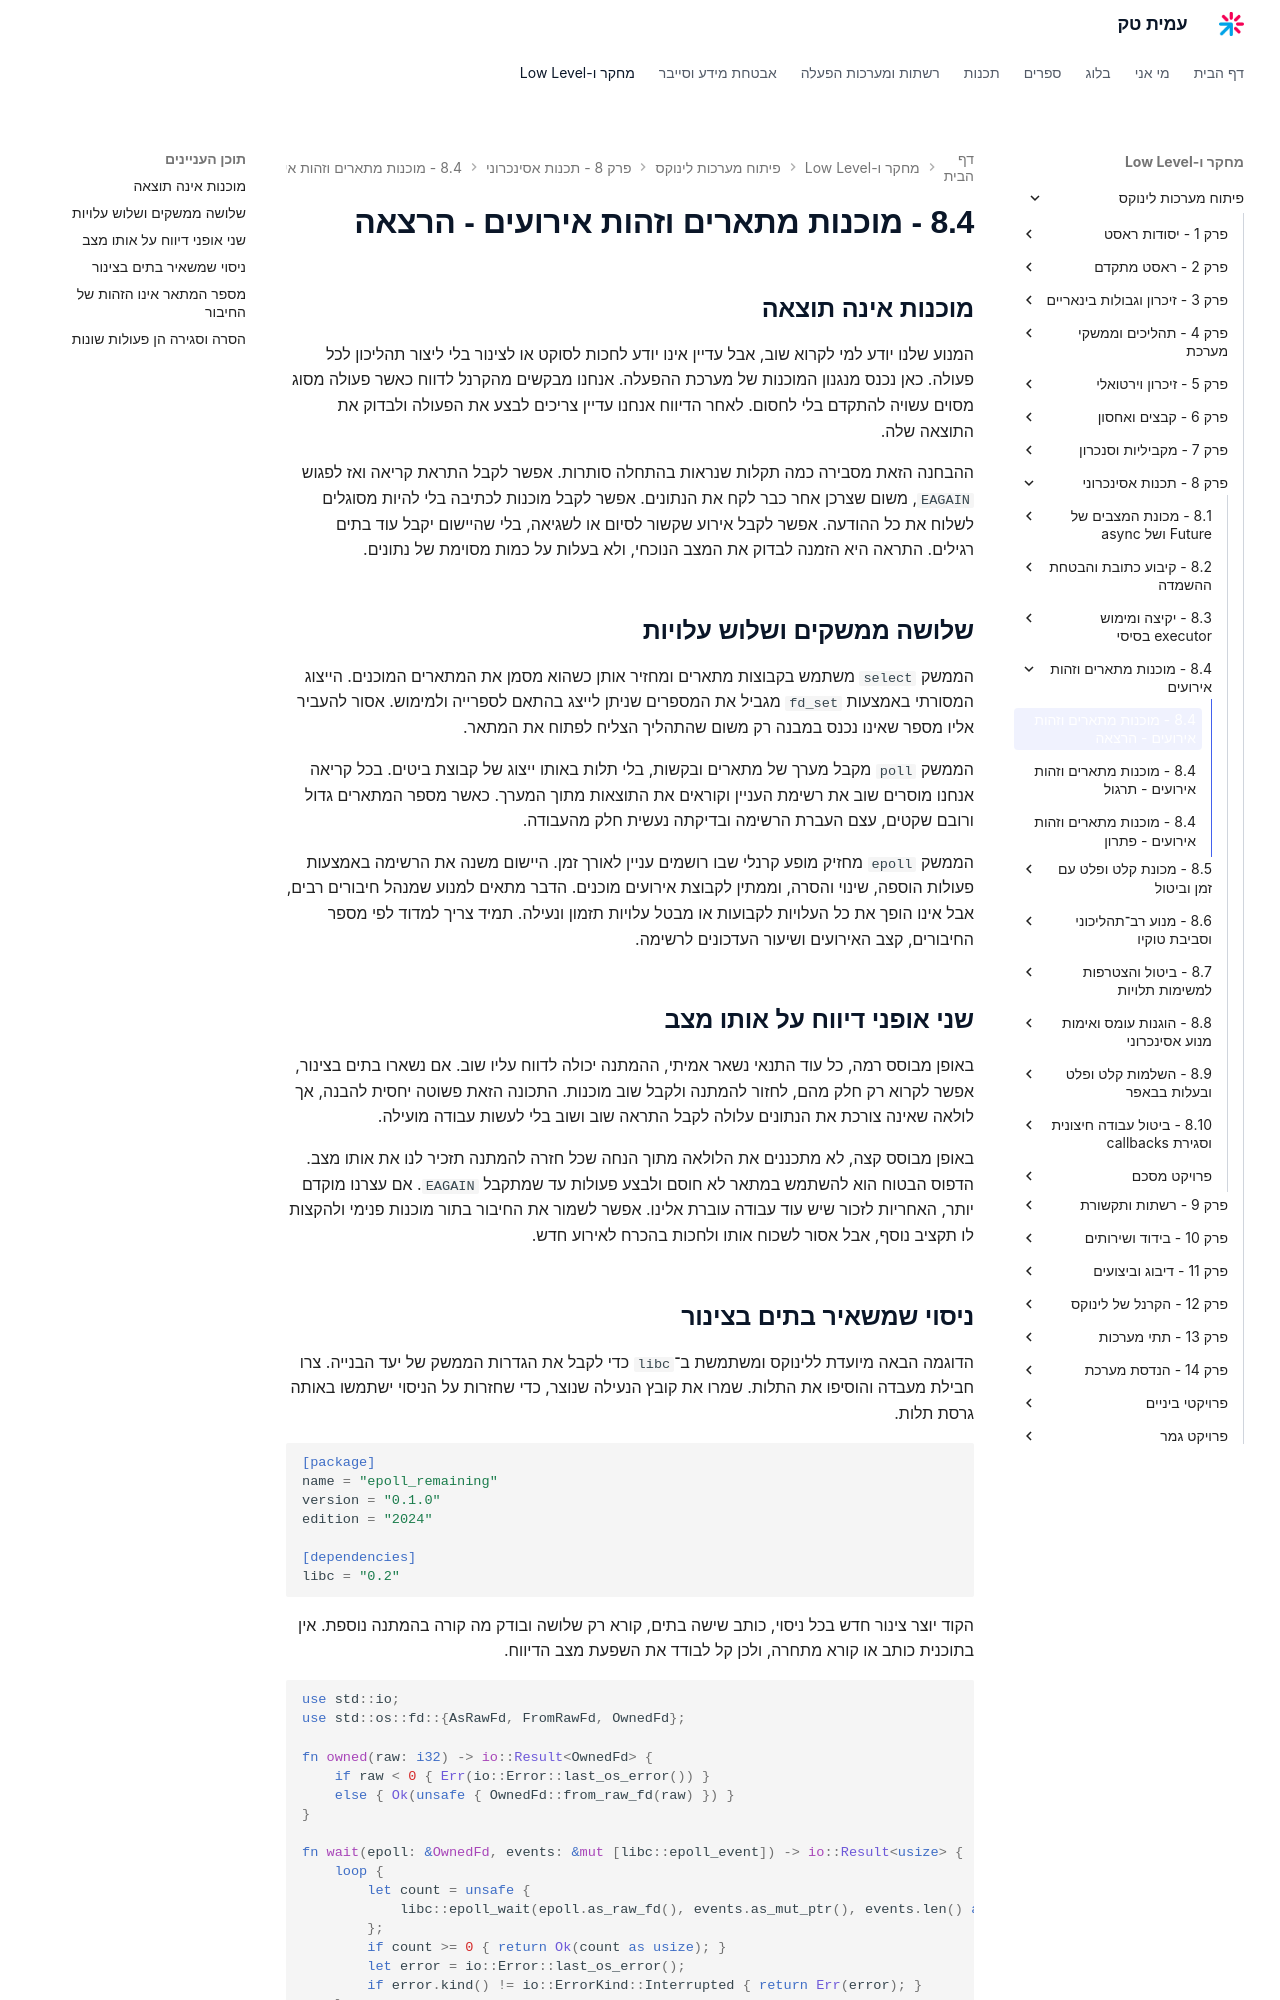

repository: AmitPinchasi/amittech · page: פיתוח-מערכות-לינוקס/8 - תכנות אסינכרוני/8.4 - מוכנות מתארים וזהות אירועים/8.4 - מוכנות מתארים וזהות אירועים - הרצאה/index.html · generator: mkdocs

## מוכנות אינה תוצאה

המנוע שלנו יודע למי לקרוא שוב, אבל עדיין אינו יודע לחכות לסוקט או לצינור בלי ליצור תהליכון לכל פעולה. כאן נכנס מנגנון המוכנות של מערכת ההפעלה. אנחנו מבקשים מהקרנל לדווח כאשר פעולה מסוג מסוים עשויה להתקדם בלי לחסום. לאחר הדיווח אנחנו עדיין צריכים לבצע את הפעולה ולבדוק את התוצאה שלה.

ההבחנה הזאת מסבירה כמה תקלות שנראות בהתחלה סותרות. אפשר לקבל התראת קריאה ואז לפגוש `EAGAIN`, משום שצרכן אחר כבר לקח את הנתונים. אפשר לקבל מוכנות לכתיבה בלי להיות מסוגלים לשלוח את כל ההודעה. אפשר לקבל אירוע שקשור לסיום או לשגיאה, בלי שהיישום יקבל עוד בתים רגילים. התראה היא הזמנה לבדוק את המצב הנוכחי, ולא בעלות על כמות מסוימת של נתונים.

## שלושה ממשקים ושלוש עלויות

הממשק `select` משתמש בקבוצות מתארים ומחזיר אותן כשהוא מסמן את המתארים המוכנים. הייצוג המסורתי באמצעות `fd_set` מגביל את המספרים שניתן לייצג בהתאם לספרייה ולמימוש. אסור להעביר אליו מספר שאינו נכנס במבנה רק משום שהתהליך הצליח לפתוח את המתאר.

הממשק `poll` מקבל מערך של מתארים ובקשות, בלי תלות באותו ייצוג של קבוצת ביטים. בכל קריאה אנחנו מוסרים שוב את רשימת העניין וקוראים את התוצאות מתוך המערך. כאשר מספר המתארים גדול ורובם שקטים, עצם העברת הרשימה ובדיקתה נעשית חלק מהעבודה.

הממשק `epoll` מחזיק מופע קרנלי שבו רושמים עניין לאורך זמן. היישום משנה את הרשימה באמצעות פעולות הוספה, שינוי והסרה, וממתין לקבוצת אירועים מוכנים. הדבר מתאים למנוע שמנהל חיבורים רבים, אבל אינו הופך את כל העלויות לקבועות או מבטל עלויות תזמון ונעילה. תמיד צריך למדוד לפי מספר החיבורים, קצב האירועים ושיעור העדכונים לרשימה.

## שני אופני דיווח על אותו מצב

באופן מבוסס רמה, כל עוד התנאי נשאר אמיתי, ההמתנה יכולה לדווח עליו שוב. אם נשארו בתים בצינור, אפשר לקרוא רק חלק מהם, לחזור להמתנה ולקבל שוב מוכנות. התכונה הזאת פשוטה יחסית להבנה, אך לולאה שאינה צורכת את הנתונים עלולה לקבל התראה שוב ושוב בלי לעשות עבודה מועילה.

באופן מבוסס קצה, לא מתכננים את הלולאה מתוך הנחה שכל חזרה להמתנה תזכיר לנו את אותו מצב. הדפוס הבטוח הוא להשתמש במתאר לא חוסם ולבצע פעולות עד שמתקבל `EAGAIN`. אם עצרנו מוקדם יותר, האחריות לזכור שיש עוד עבודה עוברת אלינו. אפשר לשמור את החיבור בתור מוכנות פנימי ולהקצות לו תקציב נוסף, אבל אסור לשכוח אותו ולחכות בהכרח לאירוע חדש.
